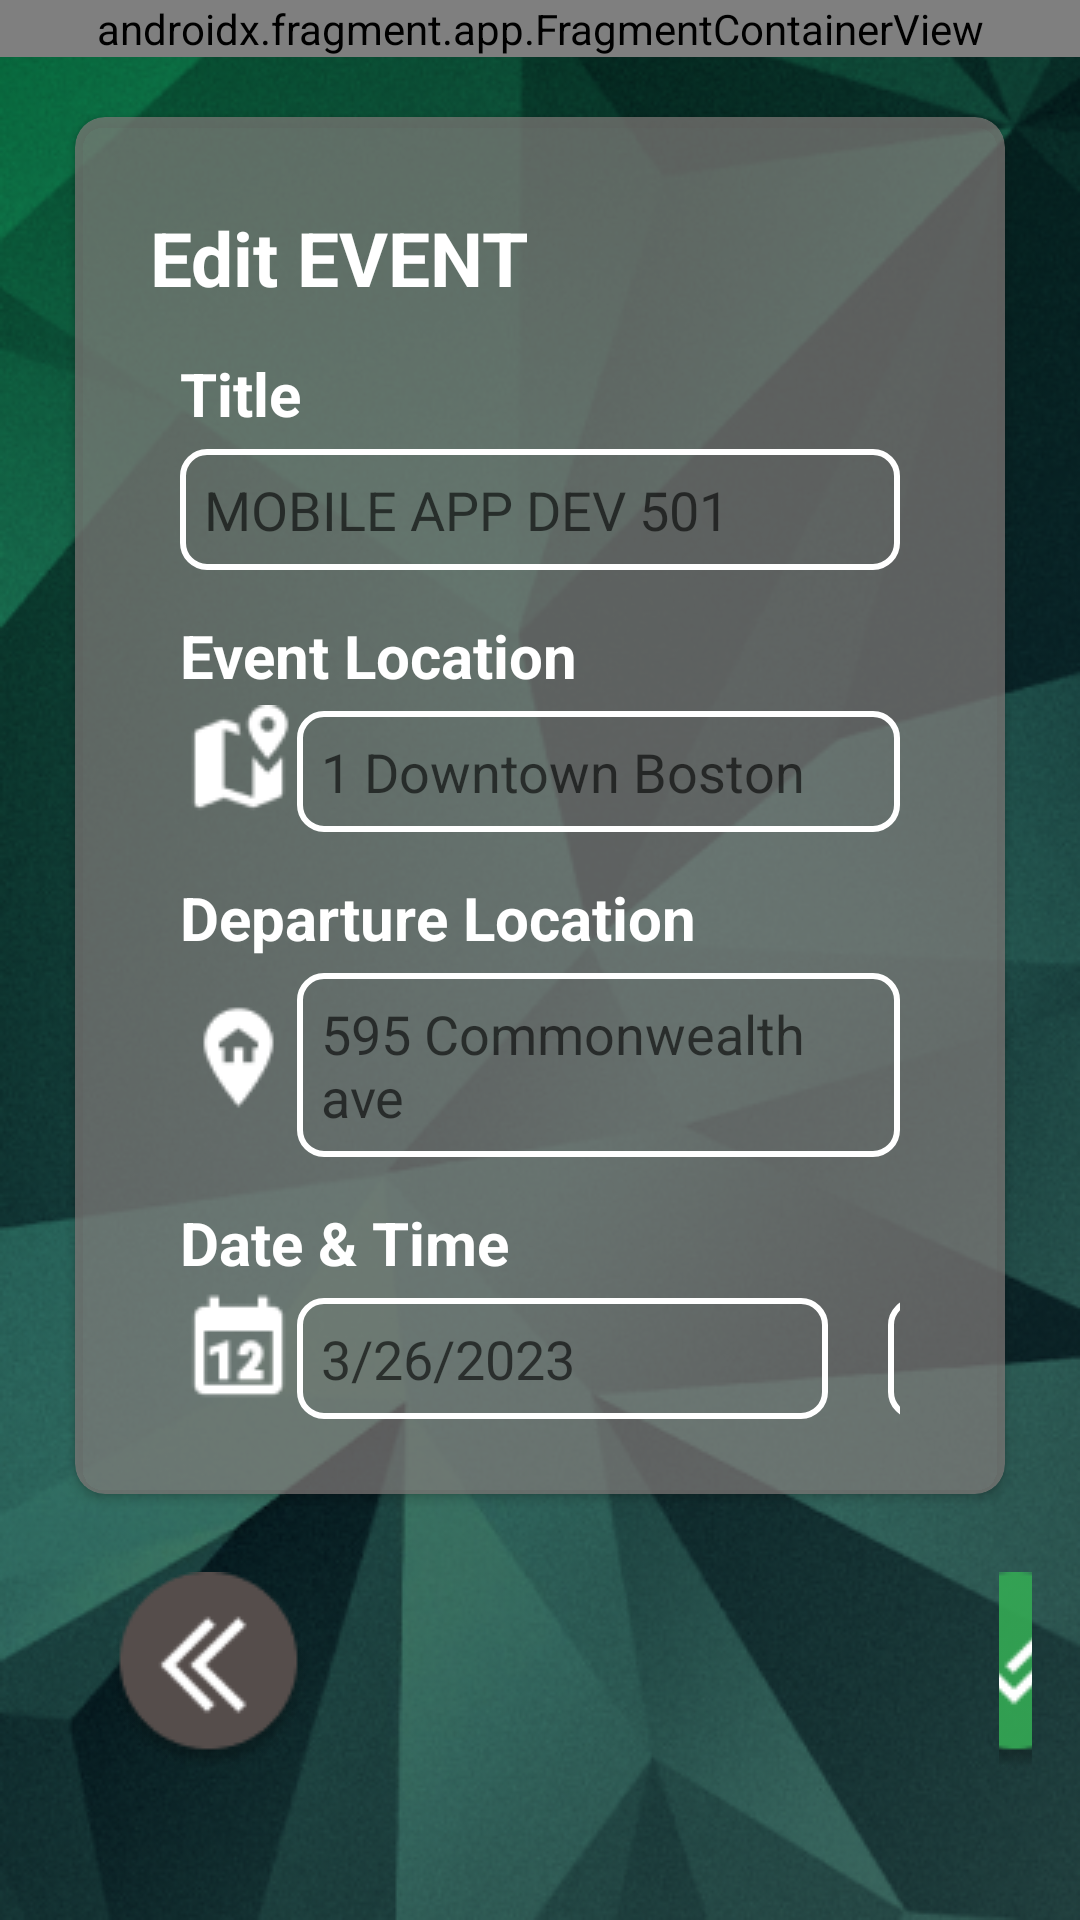

This screen was rendered from an Android layout file. Write that file and the resources it references.
<!-- AndroidManifest.xml: application theme Theme.BoT -->
<!-- res/layout/edit_events.xml -->
<?xml version="1.0" encoding="utf-8"?>
<LinearLayout xmlns:android="http://schemas.android.com/apk/res/android"
    xmlns:app="http://schemas.android.com/apk/res-auto"
    xmlns:tools="http://schemas.android.com/tools"
    android:layout_width="match_parent"
    android:layout_height="match_parent"
    tools:context=".activities.MainActivity"
    android:background="@drawable/background"
    android:orientation="vertical"
    android:id="@+id/mainLayout">

    <androidx.fragment.app.FragmentContainerView
        android:layout_width="match_parent"
        android:layout_height="wrap_content"
        android:name="com.example.bot.fragments.AppBar"
        android:id="@+id/app_bar"/>

    <androidx.cardview.widget.CardView
        style="@style/custum_card"
        android:layout_width="match_parent"
        android:layout_height="wrap_content"
        app:cardCornerRadius="10dp"
        >
        <LinearLayout
            android:layout_width="match_parent"
            android:layout_height="wrap_content"
            android:orientation="vertical"
            android:padding="25dp">

        <LinearLayout
            android:layout_width="match_parent"
            android:layout_height="wrap_content"
            android:orientation="vertical"
            android:padding="0dp">


            <TextView
                android:layout_width="wrap_content"
                android:layout_height="wrap_content"
                android:layout_marginLeft="0dp"
                android:layout_marginTop="5dp"
                android:text="Edit EVENT"
                android:textColor="@color/white"
                android:textSize="25sp"
                android:textStyle="bold" />

        </LinearLayout>

        <LinearLayout
            android:layout_width="match_parent"
            android:layout_height="wrap_content"
            android:layout_marginLeft="10dp"
            android:layout_marginRight="10dp"
            android:orientation="vertical"
            android:padding="0dp">

            <TextView
                android:layout_width="wrap_content"
                android:layout_height="wrap_content"
                android:layout_marginTop="15dp"
                android:text="Title"
                android:textColor="@color/white"
                android:textSize="20sp"
                android:textStyle="bold" />

            <EditText
                android:id="@+id/add_title"
                android:layout_width="match_parent"
                android:layout_height="wrap_content"
                android:layout_marginTop="5dp"
                android:background="@drawable/edit_text_border"
                android:padding="8dp"
                android:hint="MOBILE APP DEV 501"/>
        </LinearLayout>


        <LinearLayout
            android:layout_width="match_parent"
            android:layout_height="wrap_content"
            android:layout_marginLeft="10dp"
            android:layout_marginRight="10dp"
            android:orientation="vertical"
            android:padding="0dp">

            <TextView
                android:layout_width="wrap_content"
                android:layout_height="wrap_content"
                android:layout_marginTop="15dp"
                android:text="Event Location"
                android:textColor="@color/white"
                android:textSize="20sp"
                android:textStyle="bold" />

            <LinearLayout
                android:layout_width="match_parent"
                android:layout_height="wrap_content"
                android:orientation="horizontal"
                android:padding="0dp">

                <ImageView
                    android:id="@+id/event_location_icon"
                    android:layout_width="wrap_content"
                    android:layout_height="wrap_content"
                    android:layout_gravity="center_vertical"
                    android:src="@drawable/event_loc" />

                <EditText
                    android:id="@+id/add_location"
                    android:layout_width="match_parent"
                    android:layout_height="wrap_content"
                    android:layout_marginTop="5dp"
                    android:background="@drawable/edit_text_border"
                    android:hint="1 Downtown Boston"
                    android:padding="8dp" />


            </LinearLayout>

        </LinearLayout>

        
        <LinearLayout
            android:layout_width="match_parent"
            android:layout_height="wrap_content"
            android:layout_marginLeft="10dp"
            android:layout_marginRight="10dp"
            android:orientation="vertical"
            android:padding="0dp">

            <TextView
                android:layout_width="wrap_content"
                android:layout_height="wrap_content"
                android:layout_marginTop="15dp"
                android:text="Departure Location"
                android:textColor="@color/white"
                android:textSize="20sp"
                android:textStyle="bold" />

            <LinearLayout
                android:layout_width="match_parent"
                android:layout_height="wrap_content"
                android:orientation="horizontal"
                android:padding="0dp">

                <ImageView
                    android:id="@+id/departure_location_icon"
                    android:layout_width="wrap_content"
                    android:layout_height="45dp"
                    android:layout_gravity="center_vertical"
                    android:src="@drawable/dep_loc" />

                <EditText
                    android:id="@+id/add_departure_location"
                    android:layout_width="match_parent"
                    android:layout_height="wrap_content"
                    android:layout_marginTop="5dp"
                    android:background="@drawable/edit_text_border"
                    android:hint="595 Commonwealth ave"
                    android:padding="8dp" />


            </LinearLayout>

        </LinearLayout>

        

        <LinearLayout
            android:layout_width="match_parent"
            android:layout_height="wrap_content"
            android:layout_marginLeft="10dp"
            android:layout_marginRight="10dp"
            android:orientation="vertical"
            android:padding="0dp">

            <TextView
                android:layout_width="wrap_content"
                android:layout_height="wrap_content"
                android:layout_marginTop="15dp"
                android:text="Date &amp; Time"
                android:textColor="@color/white"
                android:textSize="20sp"
                android:textStyle="bold" />

            <LinearLayout
                android:layout_width="match_parent"
                android:layout_height="wrap_content"
                android:orientation="horizontal"
                android:padding="0dp">

                <ImageView
                    android:id="@+id/date_icon"
                    android:layout_width="wrap_content"
                    android:layout_height="wrap_content"
                    android:layout_gravity="center_vertical"
                    android:src="@drawable/date" />

                <EditText
                    android:id="@+id/add_Date"
                    android:layout_width="177dp"
                    android:layout_height="wrap_content"
                    android:layout_marginTop="5dp"
                    android:layout_marginRight="20dp"
                    android:background="@drawable/edit_text_border"
                    android:hint="3/26/2023"
                    android:padding="8dp" />

                <EditText
                    android:id="@+id/add_Time"
                    android:layout_width="103dp"
                    android:layout_height="wrap_content"
                    android:layout_marginTop="5dp"
                    android:background="@drawable/edit_text_border"
                    android:hint="18:30"
                    android:padding="8dp" />


            </LinearLayout>

        </LinearLayout>

        </LinearLayout>
    </androidx.cardview.widget.CardView>

    <LinearLayout
        android:layout_width="match_parent"
        android:layout_height="wrap_content"
        android:layout_marginTop="10dp"
        android:orientation="horizontal"
        android:padding="16dp">

        <ImageButton
            android:id="@+id/back"
            android:layout_width="wrap_content"
            android:layout_height="wrap_content"
            android:layout_marginLeft="20dp"
            android:src="@drawable/back"
            android:background="@null" />

        <ImageButton
            android:id="@+id/next"
            android:layout_width="wrap_content"
            android:layout_height="wrap_content"
            android:layout_marginLeft="230dp"
            android:src="@drawable/green_confirm"
            android:background="@null" />



    </LinearLayout>



    
    
    
    
    
    
    
    
    
    
    

    
    
    
    
    

    

    

</LinearLayout>
<!-- resources referenced by this layout -->
<resources>
  <color name="white">#FFFFFFFF</color>
  <!-- drawable back: png bitmap (drawable, 4309 bytes) -->
  <!-- drawable background: png bitmap (drawable, 292645 bytes) -->
  <!-- drawable date: png bitmap (drawable, 699 bytes) -->
  <!-- drawable dep_loc: png bitmap (drawable, 699 bytes) -->
  <!-- drawable edit_text_border (drawable) -->
  <?xml version="1.0" encoding="utf-8"?>
  <shape xmlns:android="http://schemas.android.com/apk/res/android"
      android:shape="rectangle">
      <stroke android:width="2dp" android:color="#ffffff" />
      <corners android:radius="8dp" />
  </shape>
  <!-- drawable event_loc: png bitmap (drawable, 870 bytes) -->
  <!-- drawable green_confirm: png bitmap (drawable, 4183 bytes) -->
  <style name="custum_card" parent="@style/CardView">
          <item name="android:layout_width">match_parent</item>
          <item name="android:layout_height">wrap_content</item>
          <item name="android:layout_marginLeft">25dp</item>
          <item name="android:layout_marginRight">25dp</item>
          <item name="android:layout_marginTop">20dp</item>
          <item name="android:backgroundTint">@color/black_transparent</item>
      </style>
  <style name="Theme.BoT" parent="Theme.MaterialComponents.DayNight.NoActionBar">
          
          <item name="colorPrimary">@color/green__</item>
          <item name="colorPrimaryVariant">@color/black_transparent</item>
          <item name="colorOnPrimary">@color/white</item>
          
          <item name="colorSecondary">@color/yellow</item>
          <item name="colorSecondaryVariant">@color/teal_700</item>
          <item name="colorOnSecondary">@color/black</item>
          
          <item name="android:statusBarColor">?attr/colorPrimaryVariant</item>
          
          <item name="android:windowIsTranslucent">true</item>
      </style>
  <color name="black_transparent">#B2837C7A</color>
  <color name="green__">#A4083305</color>
  <color name="yellow">#FCC478</color>
  <color name="teal_700">#A9023939</color>
  <color name="black">#FF000000</color>
</resources>
